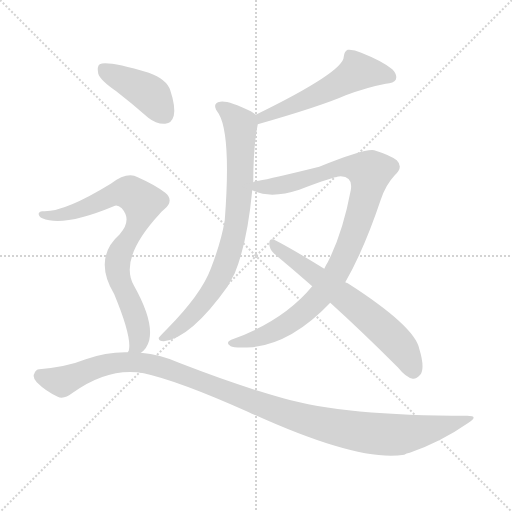
t = 0.00 s
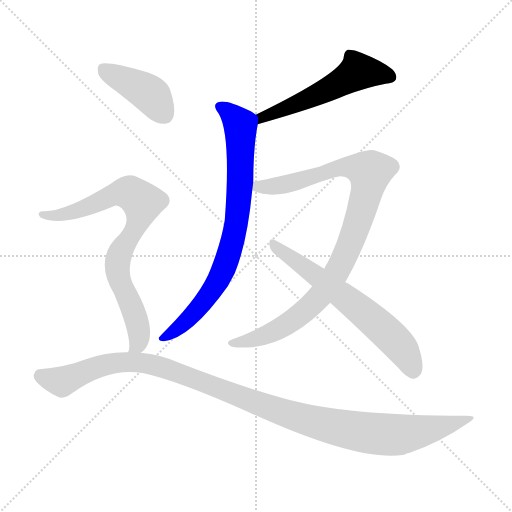
t = 1.21 s
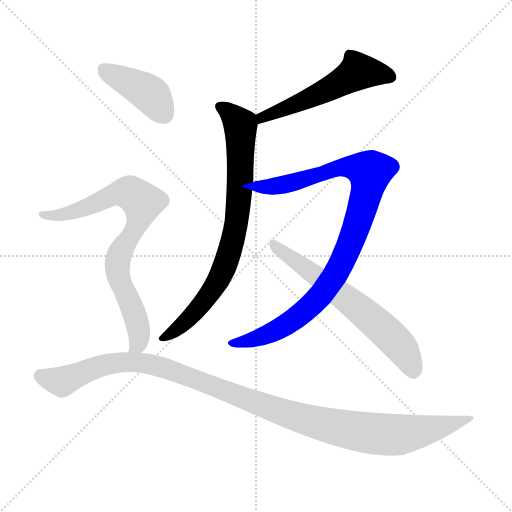
t = 2.41 s
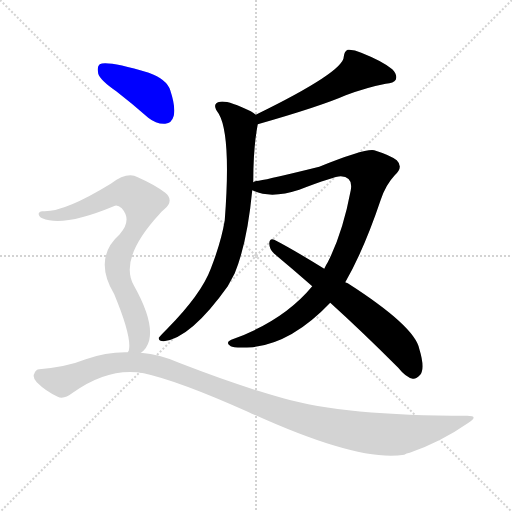
t = 3.62 s
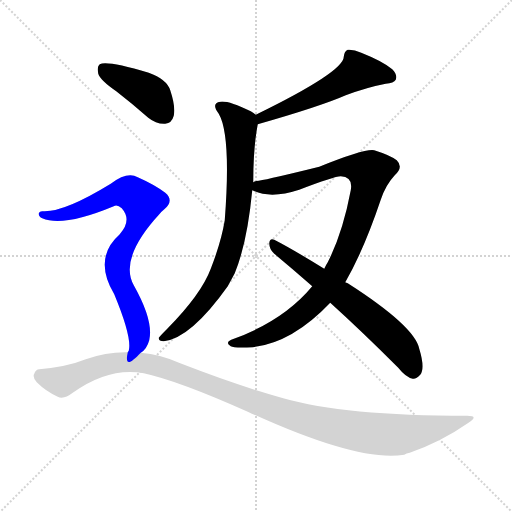
t = 4.83 s
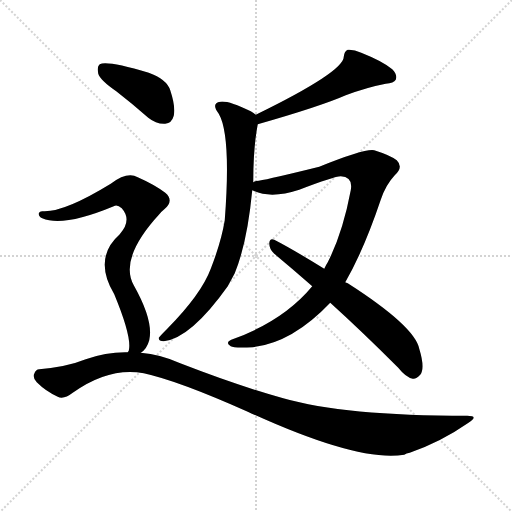
t = 6.03 s

The animated SVG that drew these frames (rendered in a browser with its animation timeline set to each time). Animation: 7 CSS @keyframes rules; one cycle of 6.03 s.

<svg version="1.1" viewBox="0 0 1024 1024" xmlns="http://www.w3.org/2000/svg">
  <g stroke="lightgray" stroke-dasharray="1,1" stroke-width="1" transform="scale(4, 4)">
    <line x1="0" y1="0" x2="256" y2="256"></line>
    <line x1="256" y1="0" x2="0" y2="256"></line>
    <line x1="128" y1="0" x2="128" y2="256"></line>
    <line x1="0" y1="128" x2="256" y2="128"></line>
  </g>
<g transform="scale(1, -1) translate(0, -900)">
   <style type="text/css">
    @keyframes keyframes0 {
      from {
       stroke: blue;
       stroke-dashoffset: 542;
       stroke-width: 128;
       }
       64% {
       animation-timing-function: step-end;
       stroke: blue;
       stroke-dashoffset: 0;
       stroke-width: 128;
       }
       to {
       stroke: black;
       stroke-width: 1024;
       }
       }
       #make-me-a-hanzi-animation-0 {
         animation: keyframes0 0.691081s both;
         animation-delay: 0.000000s;
         animation-timing-function: linear;
       }
    @keyframes keyframes1 {
      from {
       stroke: blue;
       stroke-dashoffset: 788;
       stroke-width: 128;
       }
       72% {
       animation-timing-function: step-end;
       stroke: blue;
       stroke-dashoffset: 0;
       stroke-width: 128;
       }
       to {
       stroke: black;
       stroke-width: 1024;
       }
       }
       #make-me-a-hanzi-animation-1 {
         animation: keyframes1 0.891276s both;
         animation-delay: 0.691081s;
         animation-timing-function: linear;
       }
    @keyframes keyframes2 {
      from {
       stroke: blue;
       stroke-dashoffset: 962;
       stroke-width: 128;
       }
       76% {
       animation-timing-function: step-end;
       stroke: blue;
       stroke-dashoffset: 0;
       stroke-width: 128;
       }
       to {
       stroke: black;
       stroke-width: 1024;
       }
       }
       #make-me-a-hanzi-animation-2 {
         animation: keyframes2 1.032878s both;
         animation-delay: 1.582357s;
         animation-timing-function: linear;
       }
    @keyframes keyframes3 {
      from {
       stroke: blue;
       stroke-dashoffset: 636;
       stroke-width: 128;
       }
       67% {
       animation-timing-function: step-end;
       stroke: blue;
       stroke-dashoffset: 0;
       stroke-width: 128;
       }
       to {
       stroke: black;
       stroke-width: 1024;
       }
       }
       #make-me-a-hanzi-animation-3 {
         animation: keyframes3 0.767578s both;
         animation-delay: 2.615234s;
         animation-timing-function: linear;
       }
    @keyframes keyframes4 {
      from {
       stroke: blue;
       stroke-dashoffset: 415;
       stroke-width: 128;
       }
       57% {
       animation-timing-function: step-end;
       stroke: blue;
       stroke-dashoffset: 0;
       stroke-width: 128;
       }
       to {
       stroke: black;
       stroke-width: 1024;
       }
       }
       #make-me-a-hanzi-animation-4 {
         animation: keyframes4 0.587728s both;
         animation-delay: 3.382812s;
         animation-timing-function: linear;
       }
    @keyframes keyframes5 {
      from {
       stroke: blue;
       stroke-dashoffset: 788;
       stroke-width: 128;
       }
       72% {
       animation-timing-function: step-end;
       stroke: blue;
       stroke-dashoffset: 0;
       stroke-width: 128;
       }
       to {
       stroke: black;
       stroke-width: 1024;
       }
       }
       #make-me-a-hanzi-animation-5 {
         animation: keyframes5 0.891276s both;
         animation-delay: 3.970540s;
         animation-timing-function: linear;
       }
    @keyframes keyframes6 {
      from {
       stroke: blue;
       stroke-dashoffset: 1132;
       stroke-width: 128;
       }
       79% {
       animation-timing-function: step-end;
       stroke: blue;
       stroke-dashoffset: 0;
       stroke-width: 128;
       }
       to {
       stroke: black;
       stroke-width: 1024;
       }
       }
       #make-me-a-hanzi-animation-6 {
         animation: keyframes6 1.171224s both;
         animation-delay: 4.861816s;
         animation-timing-function: linear;
       }
</style>
<path d="M 515.5 651.5 Q 641.5 687.5 691.5 709.5 Q 734.5 725.5 771.5 732.5 Q 787.5 733.5 791.5 740.5 Q 795.5 750.5 784.5 761.5 Q 765.5 777.5 722.5 794.5 Q 707.5 801.5 695.5 800.5 Q 688.5 797.5 687.5 786.5 Q 687.5 756.5 511.5 670.5 C 484.5 657.5 486.5 643.5 515.5 651.5 Z" fill="lightgray"></path> 
<path d="M 506.5 535.5 Q 506.5 604.5 515.5 651.5 C 517.5 666.5 517.5 666.5 511.5 670.5 Q 507.5 674.5 501.5 677.5 Q 455.5 699.5 440.5 696.5 Q 421.5 693.5 437.5 672.5 Q 462.5 629.5 449.5 459.5 Q 442.5 416.5 421.5 362.5 Q 402.5 311.5 334.5 242.5 Q 321.5 229.5 317.5 224.5 Q 316.5 217.5 327.5 217.5 Q 381.5 223.5 455.5 327.5 Q 462.5 340.5 469.5 353.5 Q 494.5 414.5 504.5 519.5 L 506.5 535.5 Z" fill="lightgray"></path> 
<path d="M 690.5 335.5 Q 727.5 399.5 761.5 500.5 Q 771.5 530.5 789.5 549.5 Q 807.5 565.5 793.5 579.5 Q 780.5 589.5 748.5 599.5 Q 730.5 603.5 638.5 566.5 Q 541.5 542.5 517.5 538.5 Q 510.5 538.5 506.5 535.5 C 477.5 528.5 476.5 528.5 504.5 519.5 Q 540.5 501.5 598.5 520.5 Q 668.5 547.5 681.5 547.5 Q 706.5 546.5 701.5 519.5 Q 685.5 434.5 655.5 375.5 Q 651.5 369.5 648.5 362.5 L 624.5 327.5 Q 566.5 257.5 462.5 220.5 Q 449.5 214.5 461.5 207.5 Q 467.5 203.5 505.5 205.5 Q 584.5 214.5 660.5 294.5 L 690.5 335.5 Z" fill="lightgray"></path> 
<path d="M 660.5 294.5 Q 724.5 236.5 796.5 164.5 Q 811.5 145.5 825.5 142.5 Q 832.5 141.5 840.5 150.5 Q 850.5 163.5 838.5 202.5 Q 829.5 247.5 695.5 333.5 Q 692.5 334.5 690.5 335.5 L 648.5 362.5 Q 585.5 401.5 548.5 420.5 Q 539.5 424.5 538.5 413.5 Q 538.5 401.5 548.5 392.5 Q 584.5 362.5 624.5 327.5 L 660.5 294.5 Z" fill="lightgray"></path> 
<path d="M 232.5 717.5 Q 263.5 693.5 296.5 664.5 Q 312.5 651.5 330.5 652.5 Q 343.5 653.5 347.5 668.5 Q 351.5 686.5 340.5 719.5 Q 333.5 741.5 297.5 754.5 Q 213.5 779.5 199.5 771.5 Q 193.5 767.5 196.5 752.5 Q 200.5 739.5 232.5 717.5 Z" fill="lightgray"></path> 
<path d="M 281.5 194.5 Q 293.5 201.5 298.5 219.5 Q 307.5 258.5 267.5 329.5 Q 237.5 383.5 319.5 472.5 Q 322.5 476.5 327.5 480.5 Q 349.5 498.5 330.5 514.5 Q 309.5 530.5 275.5 545.5 Q 254.5 557.5 221.5 532.5 Q 128.5 475.5 86.5 477.5 Q 79.5 478.5 77.5 473.5 Q 76.5 467.5 84.5 463.5 Q 126.5 445.5 227.5 487.5 Q 234.5 491.5 243.5 483.5 Q 264.5 459.5 239.5 431.5 Q 185.5 383.5 228.5 311.5 Q 264.5 224.5 257.5 198.5 Q 256.5 197.5 255.5 195.5 C 249.5 166.5 260.5 172.5 281.5 194.5 Z" fill="lightgray"></path> 
<path d="M 255.5 195.5 Q 213.5 196.5 171.5 181.5 Q 134.5 166.5 78.5 161.5 Q 71.5 161.5 68.5 152.5 Q 64.5 145.5 73.5 135.5 Q 91.5 117.5 115.5 106.5 Q 127.5 100.5 145.5 114.5 Q 218.5 166.5 287.5 153.5 Q 356.5 138.5 495.5 76.5 Q 717.5 -25.5 808.5 -9.5 Q 812.5 -6.5 819.5 -5.5 Q 882.5 16.5 935.5 53.5 Q 959.5 68.5 934.5 68.5 Q 688.5 68.5 566.5 103.5 Q 476.5 128.5 360.5 173.5 Q 320.5 191.5 281.5 194.5 L 255.5 195.5 Z" fill="lightgray"></path> 
      <clipPath id="make-me-a-hanzi-clip-0">
      <path d="M 515.5 651.5 Q 641.5 687.5 691.5 709.5 Q 734.5 725.5 771.5 732.5 Q 787.5 733.5 791.5 740.5 Q 795.5 750.5 784.5 761.5 Q 765.5 777.5 722.5 794.5 Q 707.5 801.5 695.5 800.5 Q 688.5 797.5 687.5 786.5 Q 687.5 756.5 511.5 670.5 C 484.5 657.5 486.5 643.5 515.5 651.5 Z" fill="lightgray"></path>
      </clipPath>
      <path clip-path="url(#make-me-a-hanzi-clip-0)" d="M 781.5 745.5 L 715.5 756.5 L 609.5 698.5 L 526.5 668.5 L 524.5 658.5 " fill="none" id="make-me-a-hanzi-animation-0" stroke-dasharray="414 828" stroke-linecap="round"></path>

      <clipPath id="make-me-a-hanzi-clip-1">
      <path d="M 506.5 535.5 Q 506.5 604.5 515.5 651.5 C 517.5 666.5 517.5 666.5 511.5 670.5 Q 507.5 674.5 501.5 677.5 Q 455.5 699.5 440.5 696.5 Q 421.5 693.5 437.5 672.5 Q 462.5 629.5 449.5 459.5 Q 442.5 416.5 421.5 362.5 Q 402.5 311.5 334.5 242.5 Q 321.5 229.5 317.5 224.5 Q 316.5 217.5 327.5 217.5 Q 381.5 223.5 455.5 327.5 Q 462.5 340.5 469.5 353.5 Q 494.5 414.5 504.5 519.5 L 506.5 535.5 Z" fill="lightgray"></path>
      </clipPath>
      <path clip-path="url(#make-me-a-hanzi-clip-1)" d="M 441.5 684.5 L 464.5 669.5 L 480.5 649.5 L 478.5 512.5 L 461.5 402.5 L 432.5 330.5 L 408.5 297.5 L 356.5 243.5 L 324.5 224.5 " fill="none" id="make-me-a-hanzi-animation-1" stroke-dasharray="660 1320" stroke-linecap="round"></path>

      <clipPath id="make-me-a-hanzi-clip-2">
      <path d="M 690.5 335.5 Q 727.5 399.5 761.5 500.5 Q 771.5 530.5 789.5 549.5 Q 807.5 565.5 793.5 579.5 Q 780.5 589.5 748.5 599.5 Q 730.5 603.5 638.5 566.5 Q 541.5 542.5 517.5 538.5 Q 510.5 538.5 506.5 535.5 C 477.5 528.5 476.5 528.5 504.5 519.5 Q 540.5 501.5 598.5 520.5 Q 668.5 547.5 681.5 547.5 Q 706.5 546.5 701.5 519.5 Q 685.5 434.5 655.5 375.5 Q 651.5 369.5 648.5 362.5 L 624.5 327.5 Q 566.5 257.5 462.5 220.5 Q 449.5 214.5 461.5 207.5 Q 467.5 203.5 505.5 205.5 Q 584.5 214.5 660.5 294.5 L 690.5 335.5 Z" fill="lightgray"></path>
      </clipPath>
      <path clip-path="url(#make-me-a-hanzi-clip-2)" d="M 512.5 522.5 L 584.5 533.5 L 676.5 564.5 L 712.5 565.5 L 739.5 555.5 L 725.5 485.5 L 689.5 386.5 L 637.5 304.5 L 590.5 262.5 L 544.5 235.5 L 494.5 216.5 L 467.5 213.5 " fill="none" id="make-me-a-hanzi-animation-2" stroke-dasharray="834 1668" stroke-linecap="round"></path>

      <clipPath id="make-me-a-hanzi-clip-3">
      <path d="M 660.5 294.5 Q 724.5 236.5 796.5 164.5 Q 811.5 145.5 825.5 142.5 Q 832.5 141.5 840.5 150.5 Q 850.5 163.5 838.5 202.5 Q 829.5 247.5 695.5 333.5 Q 692.5 334.5 690.5 335.5 L 648.5 362.5 Q 585.5 401.5 548.5 420.5 Q 539.5 424.5 538.5 413.5 Q 538.5 401.5 548.5 392.5 Q 584.5 362.5 624.5 327.5 L 660.5 294.5 Z" fill="lightgray"></path>
      </clipPath>
      <path clip-path="url(#make-me-a-hanzi-clip-3)" d="M 548.5 409.5 L 691.5 305.5 L 775.5 233.5 L 807.5 197.5 L 826.5 157.5 " fill="none" id="make-me-a-hanzi-animation-3" stroke-dasharray="508 1016" stroke-linecap="round"></path>

      <clipPath id="make-me-a-hanzi-clip-4">
      <path d="M 232.5 717.5 Q 263.5 693.5 296.5 664.5 Q 312.5 651.5 330.5 652.5 Q 343.5 653.5 347.5 668.5 Q 351.5 686.5 340.5 719.5 Q 333.5 741.5 297.5 754.5 Q 213.5 779.5 199.5 771.5 Q 193.5 767.5 196.5 752.5 Q 200.5 739.5 232.5 717.5 Z" fill="lightgray"></path>
      </clipPath>
      <path clip-path="url(#make-me-a-hanzi-clip-4)" d="M 204.5 764.5 L 299.5 712.5 L 329.5 671.5 " fill="none" id="make-me-a-hanzi-animation-4" stroke-dasharray="287 574" stroke-linecap="round"></path>

      <clipPath id="make-me-a-hanzi-clip-5">
      <path d="M 281.5 194.5 Q 293.5 201.5 298.5 219.5 Q 307.5 258.5 267.5 329.5 Q 237.5 383.5 319.5 472.5 Q 322.5 476.5 327.5 480.5 Q 349.5 498.5 330.5 514.5 Q 309.5 530.5 275.5 545.5 Q 254.5 557.5 221.5 532.5 Q 128.5 475.5 86.5 477.5 Q 79.5 478.5 77.5 473.5 Q 76.5 467.5 84.5 463.5 Q 126.5 445.5 227.5 487.5 Q 234.5 491.5 243.5 483.5 Q 264.5 459.5 239.5 431.5 Q 185.5 383.5 228.5 311.5 Q 264.5 224.5 257.5 198.5 Q 256.5 197.5 255.5 195.5 C 249.5 166.5 260.5 172.5 281.5 194.5 Z" fill="lightgray"></path>
      </clipPath>
      <path clip-path="url(#make-me-a-hanzi-clip-5)" d="M 84.5 470.5 L 132.5 471.5 L 243.5 515.5 L 259.5 514.5 L 284.5 494.5 L 270.5 440.5 L 242.5 399.5 L 234.5 370.5 L 242.5 329.5 L 276.5 244.5 L 278.5 219.5 L 264.5 201.5 " fill="none" id="make-me-a-hanzi-animation-5" stroke-dasharray="660 1320" stroke-linecap="round"></path>

      <clipPath id="make-me-a-hanzi-clip-6">
      <path d="M 255.5 195.5 Q 213.5 196.5 171.5 181.5 Q 134.5 166.5 78.5 161.5 Q 71.5 161.5 68.5 152.5 Q 64.5 145.5 73.5 135.5 Q 91.5 117.5 115.5 106.5 Q 127.5 100.5 145.5 114.5 Q 218.5 166.5 287.5 153.5 Q 356.5 138.5 495.5 76.5 Q 717.5 -25.5 808.5 -9.5 Q 812.5 -6.5 819.5 -5.5 Q 882.5 16.5 935.5 53.5 Q 959.5 68.5 934.5 68.5 Q 688.5 68.5 566.5 103.5 Q 476.5 128.5 360.5 173.5 Q 320.5 191.5 281.5 194.5 L 255.5 195.5 Z" fill="lightgray"></path>
      </clipPath>
      <path clip-path="url(#make-me-a-hanzi-clip-6)" d="M 82.5 147.5 L 123.5 136.5 L 197.5 167.5 L 285.5 174.5 L 378.5 146.5 L 556.5 77.5 L 694.5 40.5 L 800.5 30.5 L 896.5 49.5 L 924.5 60.5 " fill="none" id="make-me-a-hanzi-animation-6" stroke-dasharray="1004 2008" stroke-linecap="round"></path>

</g>
</svg>
